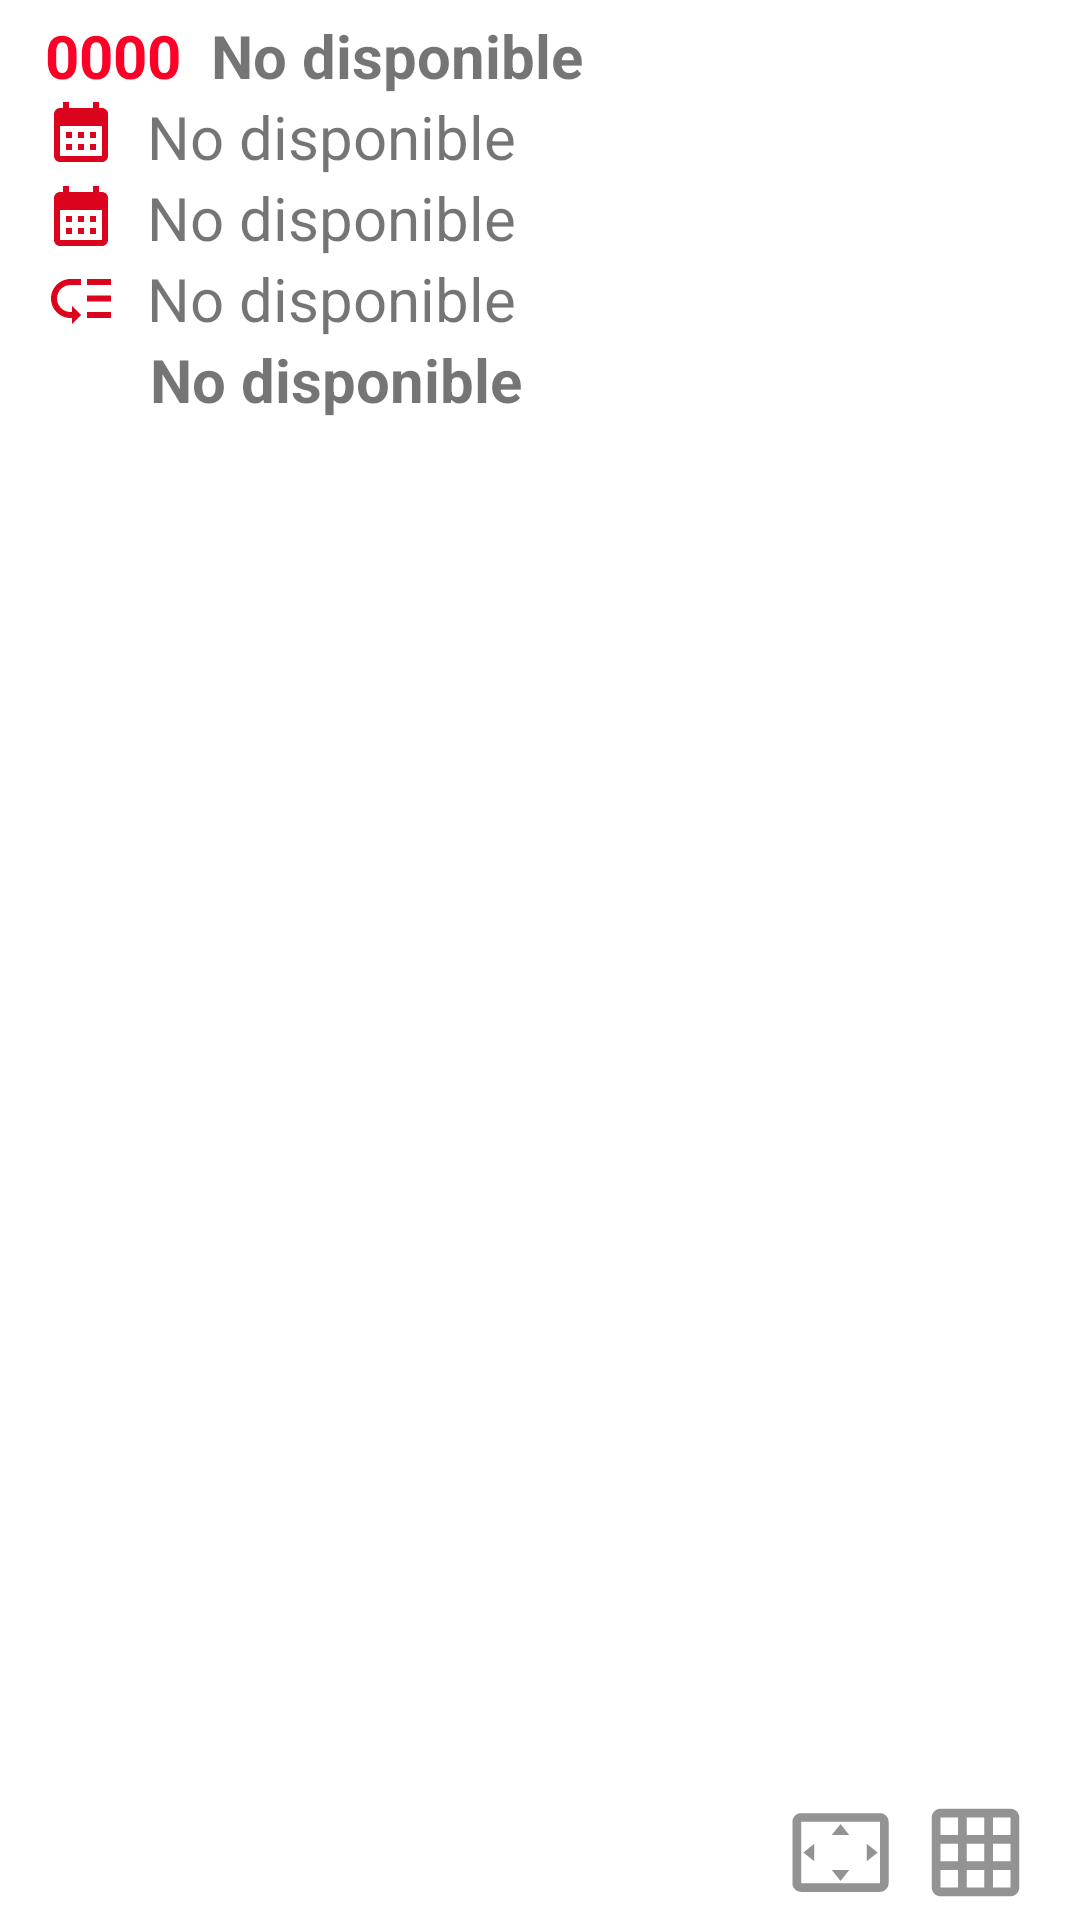

Here is an Android app screen rendered from its layout file. Give the layout XML and the strings, colors and styles it references.
<!-- AndroidManifest.xml: application theme Theme.QRScaner -->
<!-- res/layout/it_list_event.xml -->
<?xml version="1.0" encoding="utf-8"?>
<androidx.constraintlayout.widget.ConstraintLayout xmlns:android="http://schemas.android.com/apk/res/android"
    xmlns:app="http://schemas.android.com/apk/res-auto"
    xmlns:tools="http://schemas.android.com/tools"
    android:id="@+id/content_order_entered"
    android:layout_width="match_parent"
    android:layout_height="wrap_content"
    android:layout_marginBottom="2dp"
    android:background="@color/white"
    android:padding="5dp">

    <TextView
        android:id="@+id/id_event"
        android:layout_width="wrap_content"
        android:layout_height="wrap_content"
        android:layout_marginStart="10dp"
        android:text="0000"
        android:textColor="@color/p1"
        android:textSize="20sp"
        android:textStyle="bold"
        app:layout_constraintStart_toStartOf="parent"
        app:layout_constraintTop_toTopOf="parent" />

    <ImageView
        android:id="@+id/imageView7"
        android:layout_width="wrap_content"
        android:layout_height="wrap_content"
        android:layout_marginStart="10dp"
        app:layout_constraintStart_toStartOf="parent"
        app:layout_constraintTop_toBottomOf="@+id/name_event"
        app:srcCompat="@drawable/baseline_calendar_month_24" />

    <ImageView
        android:id="@+id/imageView8"
        android:layout_width="wrap_content"
        android:layout_height="wrap_content"
        android:layout_marginStart="10dp"
        android:layout_marginTop="4dp"
        app:layout_constraintStart_toStartOf="parent"
        app:layout_constraintTop_toBottomOf="@+id/imageView7"
        app:srcCompat="@drawable/baseline_calendar_month_24" />

    <ImageView
        android:id="@+id/imageView9"
        android:layout_width="wrap_content"
        android:layout_height="wrap_content"
        android:layout_marginStart="10dp"
        android:layout_marginTop="4dp"
        app:layout_constraintStart_toStartOf="parent"
        app:layout_constraintTop_toBottomOf="@+id/imageView8"
        app:srcCompat="@drawable/baseline_low_priority_24" />
    <TextView
        android:id="@+id/name_event"
        android:layout_width="wrap_content"
        android:layout_height="wrap_content"
        android:layout_marginStart="10dp"
        android:text="No disponible"
        android:textSize="20sp"
        android:textStyle="bold"
        app:layout_constraintEnd_toEndOf="parent"
        app:layout_constraintHorizontal_bias="0.0"
        app:layout_constraintStart_toEndOf="@+id/id_event"
        app:layout_constraintTop_toTopOf="parent" />


    <TextView
        android:id="@+id/date_ini"
        android:layout_width="wrap_content"
        android:layout_height="wrap_content"
        android:layout_marginStart="10dp"
        android:text="No disponible"
        android:textSize="20sp"
        app:layout_constraintStart_toEndOf="@+id/imageView7"
        app:layout_constraintTop_toBottomOf="@+id/name_event" />

    <TextView
        android:id="@+id/date_end"
        android:layout_width="wrap_content"
        android:layout_height="wrap_content"
        android:layout_marginStart="10dp"
        android:text="No disponible"
        android:textSize="20sp"
        app:layout_constraintStart_toEndOf="@+id/imageView8"
        app:layout_constraintTop_toBottomOf="@+id/date_ini" />

    <TextView
        android:id="@+id/position"
        android:layout_width="wrap_content"
        android:layout_height="wrap_content"
        android:layout_marginStart="10dp"
        android:text="No disponible"
        android:textSize="20sp"
        app:layout_constraintStart_toEndOf="@+id/imageView9"
        app:layout_constraintTop_toBottomOf="@+id/date_end" />

    <TextView
        android:id="@+id/category"
        android:layout_width="wrap_content"
        android:layout_height="wrap_content"
        android:layout_marginStart="45dp"
        android:text="No disponible"
        android:textSize="20sp"
        android:textStyle="bold"
        app:layout_constraintStart_toStartOf="parent"
        app:layout_constraintTop_toBottomOf="@+id/position" />

    <ImageView
        android:id="@+id/ico_banner"
        android:layout_width="40dp"
        android:layout_height="35dp"
        android:layout_marginEnd="5dp"
        app:layout_constraintBottom_toBottomOf="parent"
        app:layout_constraintEnd_toStartOf="@+id/ico_event"
        app:srcCompat="@drawable/baseline_settings_overscan_24" />

    <ImageView
        android:id="@+id/ico_event"
        android:layout_width="40dp"
        android:layout_height="35dp"
        android:layout_marginEnd="10dp"
        app:layout_constraintBottom_toBottomOf="parent"
        app:layout_constraintEnd_toEndOf="parent"
        app:srcCompat="@drawable/baseline_grid_on_24" />
</androidx.constraintlayout.widget.ConstraintLayout>
<!-- resources referenced by this layout -->
<resources>
  <color name="p1">#FC0027</color>
  <color name="white">#FFFFFFFF</color>
  <!-- drawable baseline_calendar_month_24 (drawable) -->
  <vector android:height="24dp" android:tint="#DC041C"
      android:viewportHeight="24" android:viewportWidth="24"
      android:width="24dp" xmlns:android="http://schemas.android.com/apk/res/android">
      <path android:fillColor="@android:color/white" android:pathData="M19,4h-1V2h-2v2H8V2H6v2H5C3.89,4 3.01,4.9 3.01,6L3,20c0,1.1 0.89,2 2,2h14c1.1,0 2,-0.9 2,-2V6C21,4.9 20.1,4 19,4zM19,20H5V10h14V20zM9,14H7v-2h2V14zM13,14h-2v-2h2V14zM17,14h-2v-2h2V14zM9,18H7v-2h2V18zM13,18h-2v-2h2V18zM17,18h-2v-2h2V18z"/>
  </vector>
  <!-- drawable baseline_grid_on_24 (drawable) -->
  <vector android:height="24dp" android:tint="#939393"
      android:viewportHeight="24" android:viewportWidth="24"
      android:width="24dp" xmlns:android="http://schemas.android.com/apk/res/android">
      <path android:fillColor="@android:color/white" android:pathData="M20,2L4,2c-1.1,0 -2,0.9 -2,2v16c0,1.1 0.9,2 2,2h16c1.1,0 2,-0.9 2,-2L22,4c0,-1.1 -0.9,-2 -2,-2zM8,20L4,20v-4h4v4zM8,14L4,14v-4h4v4zM8,8L4,8L4,4h4v4zM14,20h-4v-4h4v4zM14,14h-4v-4h4v4zM14,8h-4L10,4h4v4zM20,20h-4v-4h4v4zM20,14h-4v-4h4v4zM20,8h-4L16,4h4v4z"/>
  </vector>
  <!-- drawable baseline_low_priority_24 (drawable) -->
  <vector android:height="24dp" android:tint="#DC041C"
      android:viewportHeight="24" android:viewportWidth="24"
      android:width="24dp" xmlns:android="http://schemas.android.com/apk/res/android">
      <path android:fillColor="@android:color/white" android:pathData="M14,5h8v2h-8zM14,10.5h8v2h-8zM14,16h8v2h-8zM2,11.5C2,15.08 4.92,18 8.5,18L9,18v2l3,-3 -3,-3v2h-0.5C6.02,16 4,13.98 4,11.5S6.02,7 8.5,7L12,7L12,5L8.5,5C4.92,5 2,7.92 2,11.5z"/>
  </vector>
  <!-- drawable baseline_settings_overscan_24 (drawable) -->
  <vector android:height="24dp" android:tint="#939393"
      android:viewportHeight="24" android:viewportWidth="24"
      android:width="24dp" xmlns:android="http://schemas.android.com/apk/res/android">
      <path android:fillColor="@android:color/white" android:pathData="M12.01,5.5L10,8h4l-1.99,-2.5zM18,10v4l2.5,-1.99L18,10zM6,10l-2.5,2.01L6,14v-4zM14,16h-4l2.01,2.5L14,16zM21,3L3,3c-1.1,0 -2,0.9 -2,2v14c0,1.1 0.9,2 2,2h18c1.1,0 2,-0.9 2,-2L23,5c0,-1.1 -0.9,-2 -2,-2zM21,19.01L3,19.01L3,4.99h18v14.02z"/>
  </vector>
  <style name="Theme.QRScaner" parent="Theme.MaterialComponents.DayNight.DarkActionBar">
          
          <item name="colorPrimary">@color/purple_500</item>
          <item name="colorPrimaryVariant">@color/p4</item>
          <item name="colorOnPrimary">@color/white</item>
          
          <item name="colorSecondary">@color/teal_200</item>
          <item name="colorSecondaryVariant">@color/teal_700</item>
          <item name="colorOnSecondary">@color/black</item>
          
          <item name="android:statusBarColor" tools:targetApi="l">?attr/colorPrimaryVariant</item>
          
      </style>
  <color name="purple_500">#0A1743</color>
  <color name="p4">#011A69</color>
  <color name="teal_200">#BC0320</color>
  <color name="teal_700">#FF018786</color>
  <color name="black">#FF000000</color>
</resources>
